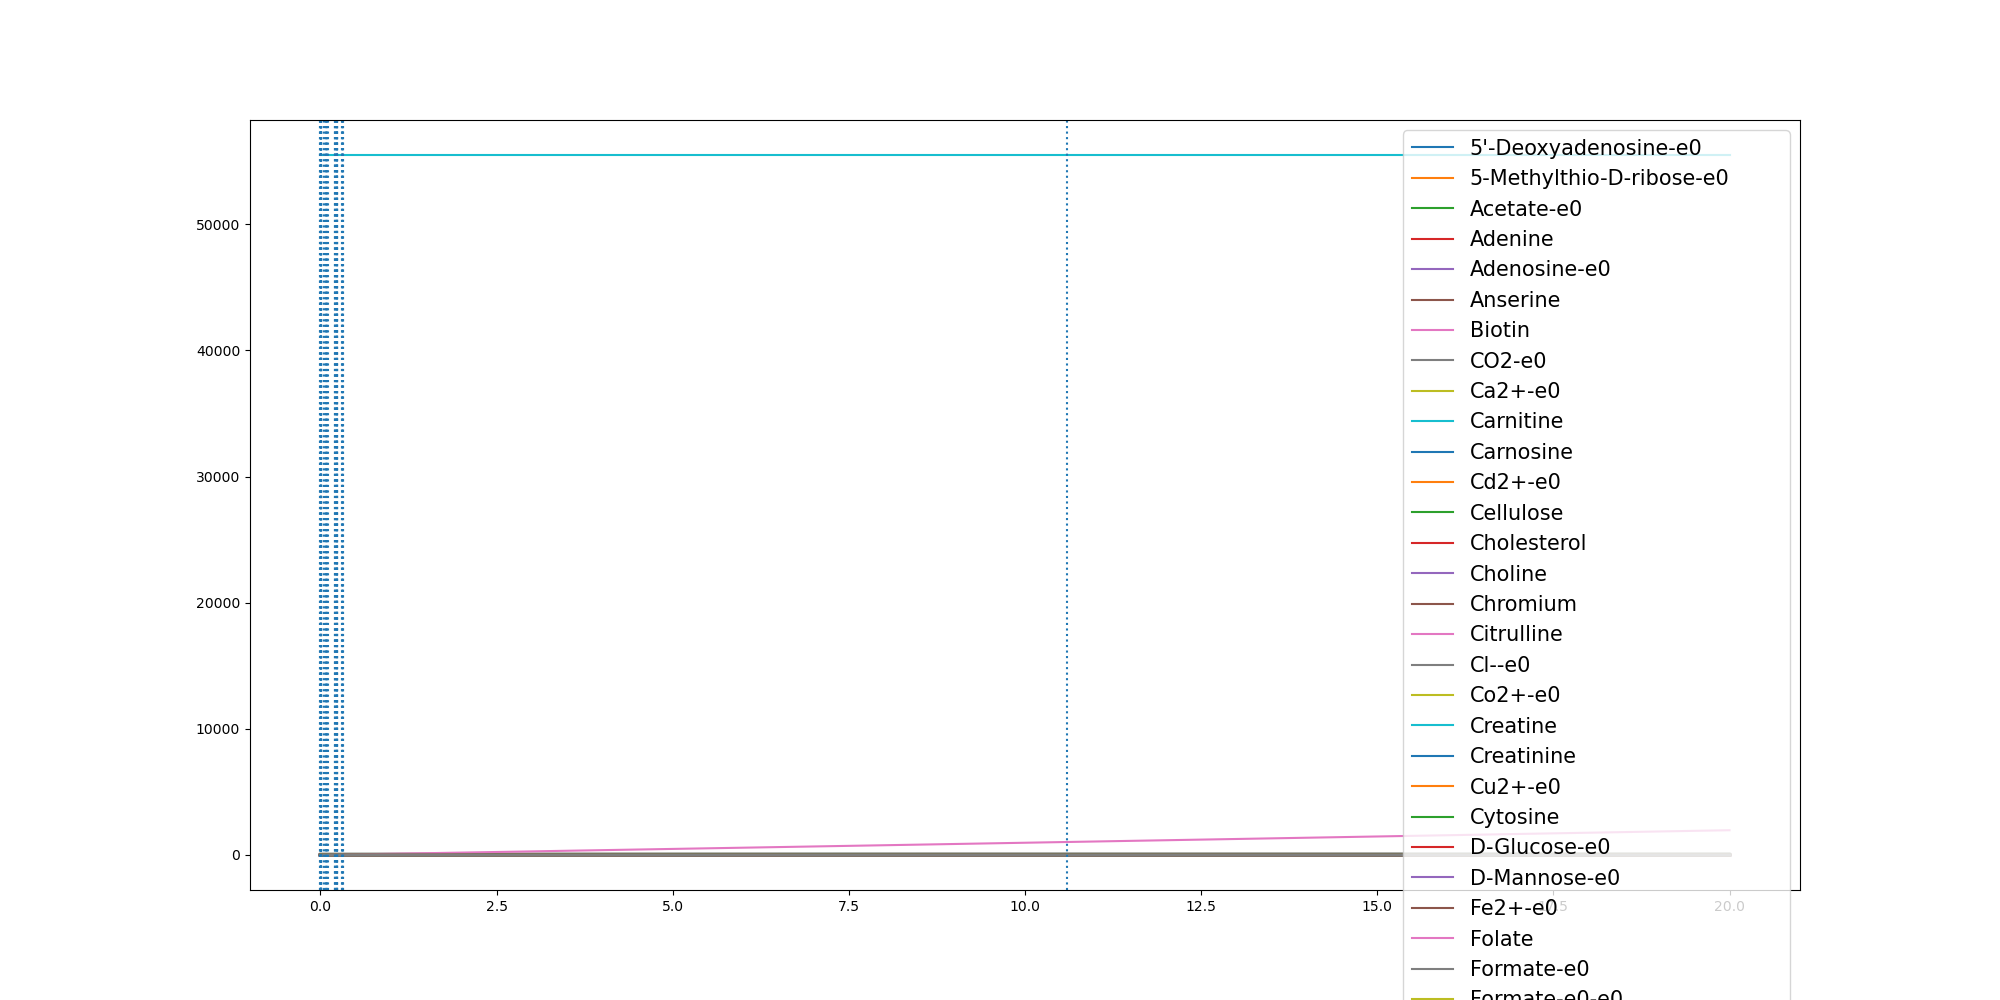

Source data for this figure (header and first rows):
	0.0	1.3076952942756286e-06	0.001214402758772524	0.006659602627353081	0.008227256028329962	0.008880044709983721	0.00897280241665562	0.00910763034972107	0.009110993442240567	0.011231279284080894	0.011233319575770732	0.013776265492711761	0.055074357514592893	0.07292990852258167	0.08243962276403981	0.09898136629104103	0.10491085885927025	0.20628861362761497	0.20633693167853576	0.20633797464901843	0.23250664023994674	0.23768976137148573	0.2391502637369594
(CH3)3NO-e0	0.0	0.0	0.0	0.0	0.0	0.0	0.0	0.0	0.0	0.0	0.0	0.0	0.0	0.0	0.0	0.0	0.0	0.0	0.0	0.0	0.0	0.0	0.0
(R)-1,2-Propanediol-e0	0.0	0.0	0.0	0.0	0.0	0.0	0.0	0.0	0.0	0.0	0.0	0.0	0.0	0.0	0.0	0.0	0.0	0.0	0.0	0.0	0.0	0.0	0.0
1,2-Propanediol-e0	0.0	0.0	0.0	0.0	0.0	0.0	0.0	0.0	0.0	0.0	0.0	0.0	0.0	0.0	0.0	0.0	0.0	0.0	0.0	0.0	0.0	0.0	0.0
1,3-Propanediol-e0	0.0	0.0	0.0	0.0	0.0	0.0	0.0	0.0	0.0	0.0	0.0	0.0	0.0	0.0	0.0	0.0	0.0	0.0	0.0	0.0	0.0	0.0	0.0
1,4-beta-D-Xylan-e0	0.0	0.0	0.0	0.0	0.0	0.0	0.0	0.0	0.0	0.0	0.0	0.0	0.0	0.0	0.0	0.0	0.0	0.0	0.0	0.0	0.0	0.0	0.0
2-Oxoglutarate-e0-e0	0.0	0.0	0.0	0.0	0.0	0.0	0.0	0.0	0.0	0.0	0.0	0.0	0.0	0.0	0.0	0.0	0.0	0.0	0.0	0.0	0.0	0.0	0.0
3-dehydrocholate-e0	0.0	0.0	0.0	0.0	0.0	0.0	0.0	0.0	0.0	0.0	0.0	0.0	0.0	0.0	0.0	0.0	0.0	0.0	0.0	0.0	0.0	0.0	0.0
3alpha,12alpha-Dihydroxy-7-oxo-5beta-cho…	0.0	0.0	0.0	0.0	0.0	0.0	0.0	0.0	0.0	0.0	0.0	0.0	0.0	0.0	0.0	0.0	0.0	0.0	0.0	0.0	0.0	0.0	0.0
3alpha-hydroxy-7-oxo-5beta-cholan-24-oat…	0.0	0.0	0.0	0.0	0.0	0.0	0.0	0.0	0.0	0.0	0.0	0.0	0.0	0.0	0.0	0.0	0.0	0.0	0.0	0.0	0.0	0.0	0.0
5'-Deoxyadenosine-e0	0.0	0.0	6e-07	3e-06	3.8e-06	4e-06	4.1e-06	4.2e-06	4.2e-06	5.1e-06	5.1e-06	6.3e-06	2.52e-05	3.34e-05	3.78e-05	4.54e-05	4.81e-05	9.52e-05	9.53e-05	9.53e-05	0.0001036	0.0001043	0.0001045
5-Methylthio-D-ribose-e0	0.0	0.0	1e-07	8e-07	1e-06	1.1e-06	1.1e-06	1.1e-06	1.1e-06	1.4e-06	1.4e-06	1.7e-06	6.8e-06	9e-06	1.01e-05	1.22e-05	1.29e-05	2.56e-05	2.56e-05	2.56e-05	2.77e-05	2.78e-05	2.78e-05
ACTN-e0	0.0	0.0	0.0	0.0	0.0	0.0	0.0	0.0	0.0	0.0	0.0	0.0	0.0	0.0	0.0	0.0	0.0	0.0	0.0	0.0	0.0	0.0	0.0
Acetaldehyde-e0	0.0	0.0	0.0	0.0	0.0	0.0	0.0	0.0	0.0	0.0	0.0	0.0	0.0	0.0	0.0	0.0	0.0	0.0	0.0	0.0	0.0	0.0	0.0
Acetate-e0	0.0	7e-07	0.0006392	0.003693	0.004648	0.005046	0.005104	0.005194	0.005196	0.006726	0.006728	0.008741	0.06545	0.1041	0.1282	0.176	0.1948	0.6112	0.6114	0.6114	0.7471	0.7751	0.783
Acetone-e0	0.0	0.0	0.0	0.0	0.0	0.0	0.0	0.0	0.0	0.0	0.0	0.0	0.0	0.0	0.0	0.0	0.0	0.0	0.0	0.0	0.0	0.0	0.0
Adenine	0.3271	0.3271	0.3271	0.3271	0.3271	0.3271	0.3271	0.3271	0.3271	0.3271	0.3271	0.3271	0.3271	0.3271	0.3271	0.3271	0.3271	0.3271	0.3271	0.3271	0.3271	0.3271	0.3271
Adenosine-e0	0.0	0.0	1e-07	4e-07	5e-07	5e-07	5e-07	5e-07	5e-07	6e-07	6e-07	8e-07	3.1e-06	4.1e-06	4.6e-06	5.5e-06	5.9e-06	1.14e-05	1.14e-05	1.14e-05	1.28e-05	1.31e-05	1.32e-05
Amylotriose-e0	0.0	0.0	0.0	0.0	0.0	0.0	0.0	0.0	0.0	0.0	0.0	0.0	0.0	0.0	0.0	0.0	0.0	0.0	0.0	0.0	0.0	0.0	0.0
Amylotriose-e0-e0	0.0	0.0	0.0	0.0	0.0	0.0	0.0	0.0	0.0	0.0	0.0	0.0	0.0	0.0	0.0	0.0	0.0	0.0	0.0	0.0	0.0	0.0	0.0
Anserine	0.0001	0.0001	0.0001	0.0001	0.0001	0.0001	0.0001	0.0001	0.0001	0.0001	0.0001	0.0001	0.0001	0.0001	0.0001	0.0001	0.0001	0.0001	0.0001	0.0001	0.0001	0.0001	0.0001
Arsenate	0.0	0.0	0.0	0.0	0.0	0.0	0.0	0.0	0.0	0.0	0.0	0.0	0.0	0.0	0.0	0.0	0.0	0.0	0.0	0.0	0.0	0.0	0.0
Arsenite-e0	0.0	0.0	0.0	0.0	0.0	0.0	0.0	0.0	0.0	0.0	0.0	0.0	0.0	0.0	0.0	0.0	0.0	0.0	0.0	0.0	0.0	0.0	0.0
BDOH-e0	0.0	0.0	0.0	0.0	0.0	0.0	0.0	0.0	0.0	0.0	0.0	0.0	0.0	0.0	0.0	0.0	0.0	0.0	0.0	0.0	0.0	0.0	0.0
Betaine	0.0	0.0	0.0	0.0	0.0	0.0	0.0	0.0	0.0	0.0	0.0	0.0	0.0	0.0	0.0	0.0	0.0	0.0	0.0	0.0	0.0	0.0	0.0
Biotin	2.74e-05	2.74e-05	2.74e-05	2.74e-05	2.74e-05	2.74e-05	2.74e-05	2.74e-05	2.74e-05	2.74e-05	2.74e-05	2.74e-05	2.74e-05	2.74e-05	2.74e-05	2.74e-05	2.74e-05	2.74e-05	2.74e-05	2.74e-05	2.74e-05	2.74e-05	2.74e-05
Butyrate-e0	0.0	0.0	0.0	0.0	0.0	0.0	0.0	0.0	0.0	0.0	0.0	0.0	0.0	0.0	0.0	0.0	0.0	0.0	0.0	0.0	0.0	0.0	0.0
CELB-e0	0.0	0.0	0.0	0.0	0.0	0.0	0.0	0.0	0.0	0.0	0.0	0.0	0.0	0.0	0.0	0.0	0.0	0.0	0.0	0.0	0.0	0.0	0.0
CO-e0	0.0	0.0	0.0	0.0	0.0	0.0	0.0	0.0	0.0	0.0	0.0	0.0	0.0	0.0	0.0	0.0	0.0	0.0	0.0	0.0	0.0	0.0	0.0
CO2-e0	0.0	1.1e-06	0.001019	0.005773	0.007295	0.007965	0.008061	0.008198	0.008201	0.01029	0.0103	0.01284	0.07788	0.1201	0.1461	0.1973	0.2175	0.7143	0.7146	0.7146	0.8836	0.9179	0.9276
Ca2+-e0	0.8715	0.8715	0.8715	0.8715	0.8715	0.8715	0.8715	0.8715	0.8715	0.8715	0.8715	0.8715	0.8715	0.8715	0.8715	0.8715	0.8715	0.8715	0.8715	0.8715	0.8715	0.8715	0.8715
Carnitine	4.591	4.591	4.591	4.591	4.591	4.591	4.591	4.591	4.591	4.591	4.591	4.591	4.591	4.591	4.591	4.591	4.591	4.591	4.591	4.591	4.591	4.591	4.591
Carnosine	8.177	8.177	8.177	8.177	8.177	8.177	8.177	8.177	8.177	8.177	8.177	8.177	8.177	8.177	8.177	8.177	8.177	8.177	8.177	8.177	8.177	8.177	8.177
Cd2+-e0	6.67e-05	6.67e-05	6.67e-05	6.67e-05	6.67e-05	6.67e-05	6.67e-05	6.67e-05	6.67e-05	6.67e-05	6.67e-05	6.67e-05	6.67e-05	6.67e-05	6.67e-05	6.67e-05	6.67e-05	6.67e-05	6.67e-05	6.67e-05	6.67e-05	6.67e-05	6.67e-05
Cellulose	0.7503	0.7503	0.7503	0.7503	0.7503	0.7503	0.7503	0.7503	0.7503	0.7503	0.7503	0.7503	0.7503	0.7503	0.7503	0.7503	0.7503	0.7503	0.7503	0.7503	0.7503	0.7503	0.7503
Chenodiol-e0	0.0	0.0	0.0	0.0	0.0	0.0	0.0	0.0	0.0	0.0	0.0	0.0	0.0	0.0	0.0	0.0	0.0	0.0	0.0	0.0	0.0	0.0	0.0
Cholate-e0	0.0	0.0	0.0	0.0	0.0	0.0	0.0	0.0	0.0	0.0	0.0	0.0	0.0	0.0	0.0	0.0	0.0	0.0	0.0	0.0	0.0	0.0	0.0
Cholesterol	0.0003	0.0003	0.0003	0.0003	0.0003	0.0003	0.0003	0.0003	0.0003	0.0003	0.0003	0.0003	0.0003	0.0003	0.0003	0.0003	0.0003	0.0003	0.0003	0.0003	0.0003	0.0003	0.0003
Choline	0.03205	0.03205	0.03205	0.03205	0.03205	0.03205	0.03205	0.03205	0.03205	0.03205	0.03205	0.03205	0.03205	0.03205	0.03205	0.03205	0.03205	0.03205	0.03205	0.03205	0.03205	0.03205	0.03205
Chromium	0.0005932	0.0005932	0.0005932	0.0005932	0.0005932	0.0005932	0.0005932	0.0005932	0.0005932	0.0005932	0.0005932	0.0005932	0.0005932	0.0005932	0.0005932	0.0005932	0.0005932	0.0005932	0.0005932	0.0005932	0.0005932	0.0005932	0.0005932
Citrate-e0	0.0	0.0	0.0	0.0	0.0	0.0	0.0	0.0	0.0	0.0	0.0	0.0	0.0	0.0	0.0	0.0	0.0	0.0	0.0	0.0	0.0	0.0	0.0
Citrulline	0.4224	0.4224	0.4224	0.4224	0.4224	0.4224	0.4224	0.4224	0.4224	0.4224	0.4224	0.4224	0.4224	0.4224	0.4224	0.4224	0.4224	0.4224	0.4224	0.4224	0.4224	0.4224	0.4224
Cl--e0	11.84	11.84	11.84	11.84	11.84	11.84	11.84	11.84	11.84	11.84	11.84	11.84	11.84	11.84	11.84	11.84	11.84	11.84	11.84	11.84	11.84	11.84	11.84
Co2+-e0	1.0	1.0	1	1	1	1	1	1	1	1	1	1	1	1	1	1	1	0.9999	0.9999	0.9999	0.9999	0.9999	0.9999
CoA-e0	0.0	0.0	0.0	0.0	0.0	0.0	0.0	0.0	0.0	0.0	0.0	0.0	0.0	0.0	0.0	0.0	0.0	0.0	0.0	0.0	0.0	0.0	0.0
CoA-e0-e0	0.0	0.0	0.0	0.0	0.0	0.0	0.0	0.0	0.0	0.0	0.0	0.0	0.0	0.0	0.0	0.0	0.0	0.0	0.0	0.0	0.0	0.0	0.0
Creatine	5.643	5.643	5.643	5.643	5.643	5.643	5.643	5.643	5.643	5.643	5.643	5.643	5.643	5.643	5.643	5.643	5.643	5.643	5.643	5.643	5.643	5.643	5.643
Creatinine	4.906	4.906	4.906	4.906	4.906	4.906	4.906	4.906	4.906	4.906	4.906	4.906	4.906	4.906	4.906	4.906	4.906	4.906	4.906	4.906	4.906	4.906	4.906
Cu2+-e0	0.005341	0.005341	0.005341	0.005339	0.005339	0.005339	0.005339	0.005339	0.005339	0.005338	0.005338	0.005337	0.005326	0.005321	0.005318	0.005313	0.005312	0.005282	0.005282	0.005282	0.005277	0.005277	0.005277
Cytidine-e0	0.0	0.0	0.0	0.0	0.0	0.0	0.0	0.0	0.0	0.0	0.0	0.0	0.0	0.0	0.0	0.0	0.0	0.0	0.0	0.0	0.0	0.0	0.0
Cytosine	0.1962	0.1962	0.1962	0.1962	0.1962	0.1962	0.1962	0.1962	0.1962	0.1962	0.1962	0.1962	0.1962	0.1962	0.1962	0.1962	0.1962	0.1962	0.1962	0.1962	0.1962	0.1962	0.1962
D-Arabinose-e0	0.0	0.0	0.0	0.0	0.0	0.0	0.0	0.0	0.0	0.0	0.0	0.0	0.0	0.0	0.0	0.0	0.0	0.0	0.0	0.0	0.0	0.0	0.0
D-Fructose-e0	0.0	0.0	0.0	0.0	0.0	0.0	0.0	0.0	0.0	0.0	0.0	0.0	0.0	0.0	0.0	0.0	0.0	0.0	0.0	0.0	0.0	0.0	0.0
D-Galacturonate-e0	0.0	0.0	0.0	0.0	0.0	0.0	0.0	0.0	0.0	0.0	0.0	0.0	0.0	0.0	0.0	0.0	0.0	0.0	0.0	0.0	0.0	0.0	0.0
D-Glucose-e0	9.865	9.865	9.865	9.863	9.862	9.862	9.862	9.862	9.862	9.861	9.861	9.86	9.83	9.811	9.799	9.778	9.77	9.618	9.617	9.617	9.572	9.563	9.561
D-Glyceraldehyde-e0	0.0	0.0	0.0	0.0	0.0	0.0	0.0	0.0	0.0	0.0	0.0	0.0	0.0	0.0	0.0	0.0	0.0	0.0	0.0	0.0	0.0	0.0	0.0
D-Lactate-e0-e0	0.0	0.0	0.0	0.0	0.0	0.0	0.0	0.0	0.0	0.0	0.0	0.0	0.0	0.0	0.0	0.0	0.0	0.0	0.0	0.0	0.0	0.0	0.0
D-Mannitol-e0	0.0	0.0	0.0	0.0	0.0	0.0	0.0	0.0	0.0	0.0	0.0	0.0	0.0	0.0	0.0	0.0	0.0	0.0	0.0	0.0	0.0	0.0	0.0
D-Mannose-e0	1.273	1.273	1.273	1.273	1.273	1.273	1.273	1.273	1.273	1.273	1.273	1.273	1.273	1.273	1.273	1.273	1.273	1.273	1.273	1.273	1.273	1.273	1.273
D-Ribose-e0-e0	0.0	0.0	0.0	0.0	0.0	0.0	0.0	0.0	0.0	0.0	0.0	0.0	0.0	0.0	0.0	0.0	0.0	0.0	0.0	0.0	0.0	0.0	0.0
DMSO-e0	0.0	0.0	0.0	0.0	0.0	0.0	0.0	0.0	0.0	0.0	0.0	0.0	0.0	0.0	0.0	0.0	0.0	0.0	0.0	0.0	0.0	0.0	0.0
... 186 more rows
